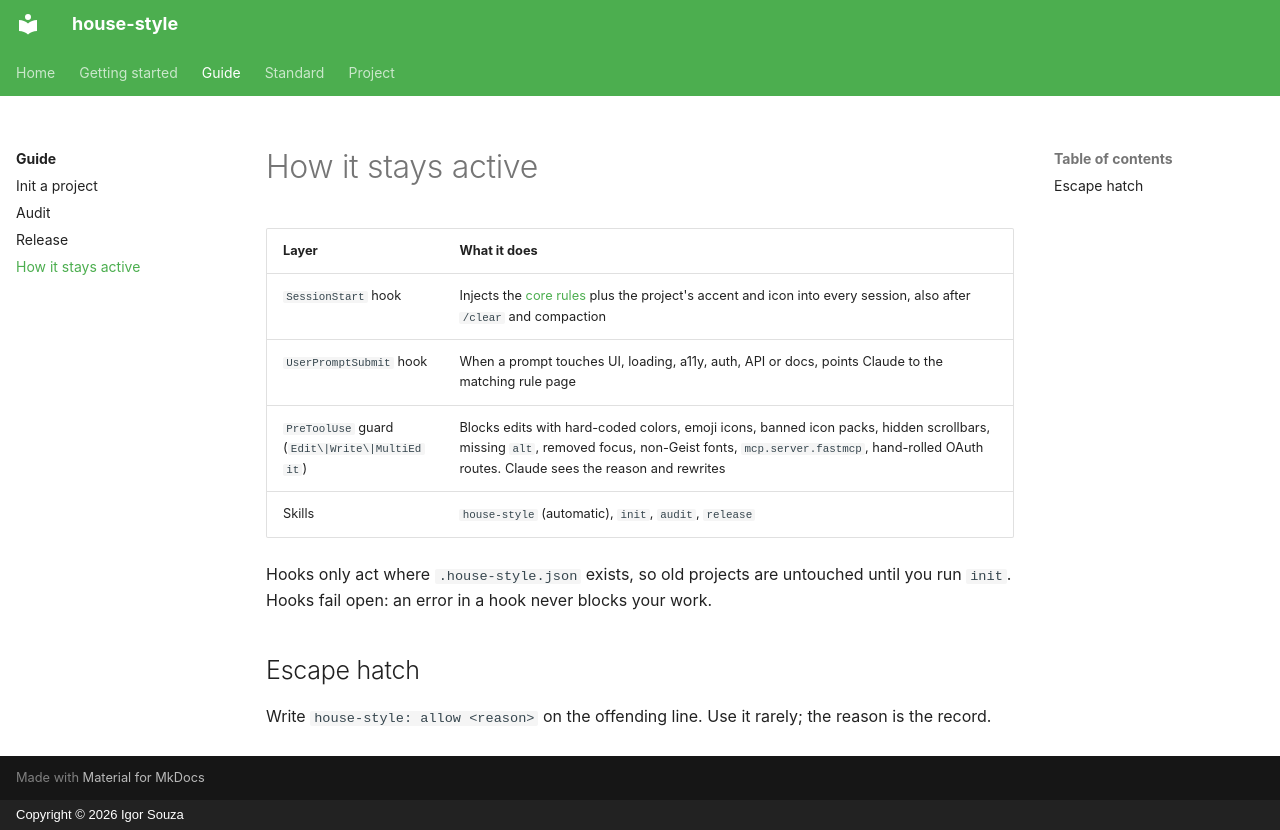

repository: igormcsouza/house-style · page: guide/hooks/index.html · generator: mkdocs · copyright: Copyright © 2026 Igor Souza

# How it stays active

| Layer | What it does |
|---|---|
| `SessionStart` hook | Injects the [core rules](../standard/core.md) plus the project's accent and icon into every session, also after `/clear` and compaction |
| `UserPromptSubmit` hook | When a prompt touches UI, loading, a11y, auth, API or docs, points Claude to the matching rule page |
| `PreToolUse` guard (`Edit\|Write\|MultiEdit`) | Blocks edits with hard-coded colors, emoji icons, banned icon packs, hidden scrollbars, missing `alt`, removed focus, non-Geist fonts, `mcp.server.fastmcp`, hand-rolled OAuth routes. Claude sees the reason and rewrites |
| Skills | `house-style` (automatic), `init`, `audit`, `release` |

Hooks only act where `.house-style.json` exists, so old projects are untouched until you run `init`. Hooks fail open: an error in a hook never blocks your work.

## Escape hatch

Write `house-style: allow <reason>` on the offending line. Use it rarely; the reason is the record.
